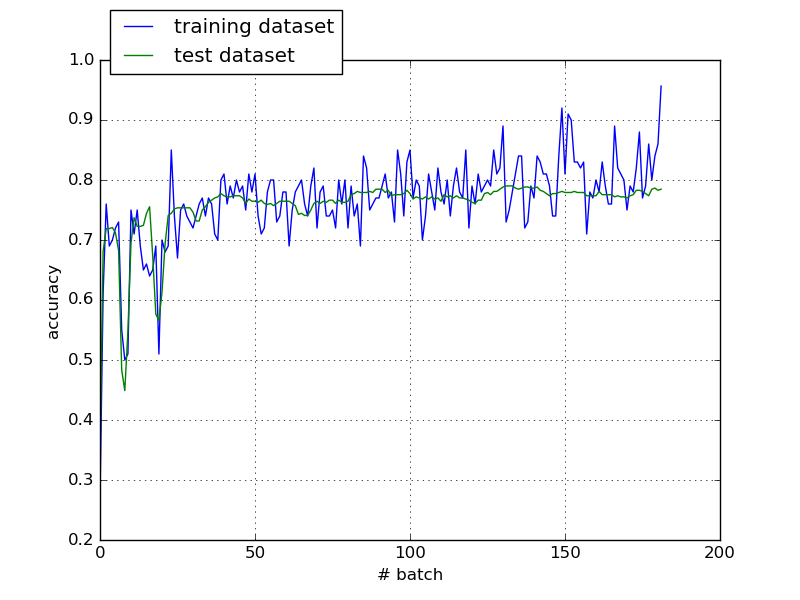

Data behind this chart, as committed beside it:
#train, test
0.27, 0.3412
0.61, 0.6807
0.76, 0.719
0.69, 0.719
0.7, 0.7208
0.72, 0.7117
0.73, 0.6825
0.55, 0.4836
0.5, 0.4489
0.51, 0.5474
0.75, 0.6953
0.71, 0.7372
0.75, 0.7226
0.69, 0.7226
0.65, 0.7245
0.66, 0.7445
0.64, 0.7555
0.65, 0.6734
0.69, 0.5766
0.51, 0.5657
0.7, 0.6131
0.68, 0.6934
0.69, 0.7409
0.85, 0.7445
0.74, 0.7518
0.67, 0.7537
0.75, 0.7537
0.76, 0.7537
0.74, 0.7537
0.73, 0.7537
0.72, 0.7463
0.74, 0.7318
0.76, 0.7318
0.77, 0.75
0.74, 0.7555
0.77, 0.7628
0.76, 0.7664
0.71, 0.7701
0.7, 0.7719
0.8, 0.7774
0.81, 0.7737
0.76, 0.7719
0.79, 0.7719
0.77, 0.7737
0.8, 0.7737
0.78, 0.7737
0.79, 0.7701
0.75, 0.761
0.81, 0.7682
0.78, 0.7646
0.81, 0.7646
0.74, 0.7628
0.71, 0.7664
0.72, 0.761
0.78, 0.7591
0.8, 0.761
0.8, 0.7573
0.73, 0.761
0.74, 0.7646
0.78, 0.7646
... 122 more rows
